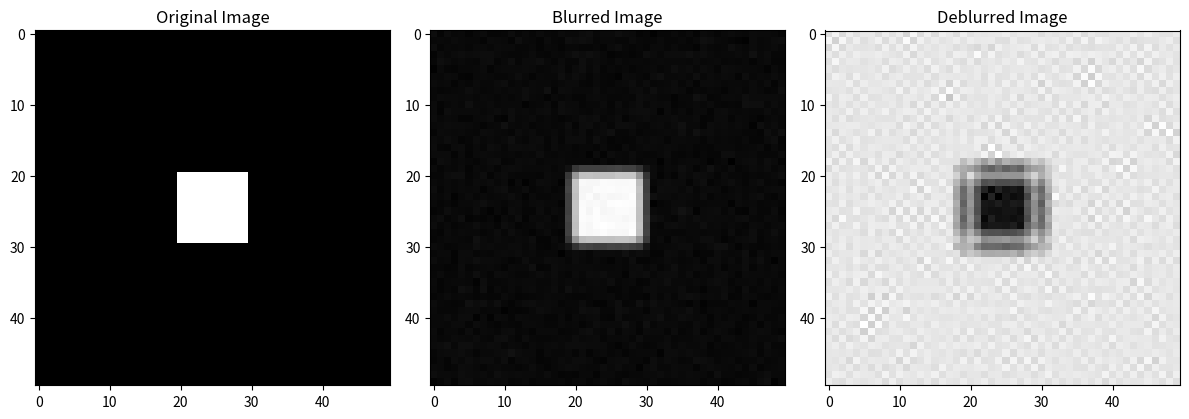

Write the Python code that produced this figure.
import numpy as np
import matplotlib.pyplot as plt
from PIL import Image
from scipy.signal import convolve2d

def kernel_inversion(blurred_image, kernel):
    # Calculate the inverse of the kernel
    kernel_inv = np.linalg.pinv(kernel)
    
    # Deconvolve the blurred image using the inverse kernel
    deblurred_image = convolve2d(blurred_image, kernel_inv, mode='same')
    
    return deblurred_image

# Example blur kernel
kernel = np.array([[0.2, 0.5, 0.2],
                   [0.5, 1.0, 0.5],
                   [0.2, 0.5, 0.2]])

# Generate a sample image
original_image = np.zeros((50, 50))
original_image[20:30, 20:30] = 255  # White square in a black background

# Convert the image to grayscale
gray_original_image = Image.fromarray(original_image.astype(np.uint8)).convert('L')

# Convert the grayscale image to a NumPy array and remove extra dimension
gray_original_image = np.array(gray_original_image)
gray_original_image = gray_original_image.squeeze()

# Convert the kernel to a 2D array
kernel_2d = kernel.reshape((kernel.shape[0], kernel.shape[1]))

# Perform the convolution to get the blurred image
blurred_image = convolve2d(gray_original_image, kernel_2d, mode='same')

# Add some random noise to the blurred image
blurred_image += np.random.normal(0, 10, blurred_image.shape)  # Adjust the noise level as needed

# Perform kernel inversion to deblur the image
deblurred_image = kernel_inversion(blurred_image, kernel_2d)

# Plot the results
plt.figure(figsize=(12, 4))
plt.subplot(131)
plt.title('Original Image')
plt.imshow(gray_original_image, cmap='gray')

plt.subplot(132)
plt.title('Blurred Image')
plt.imshow(blurred_image, cmap='gray')

plt.subplot(133)
plt.title('Deblurred Image')
plt.imshow(deblurred_image, cmap='gray')

plt.tight_layout()
plt.show()
